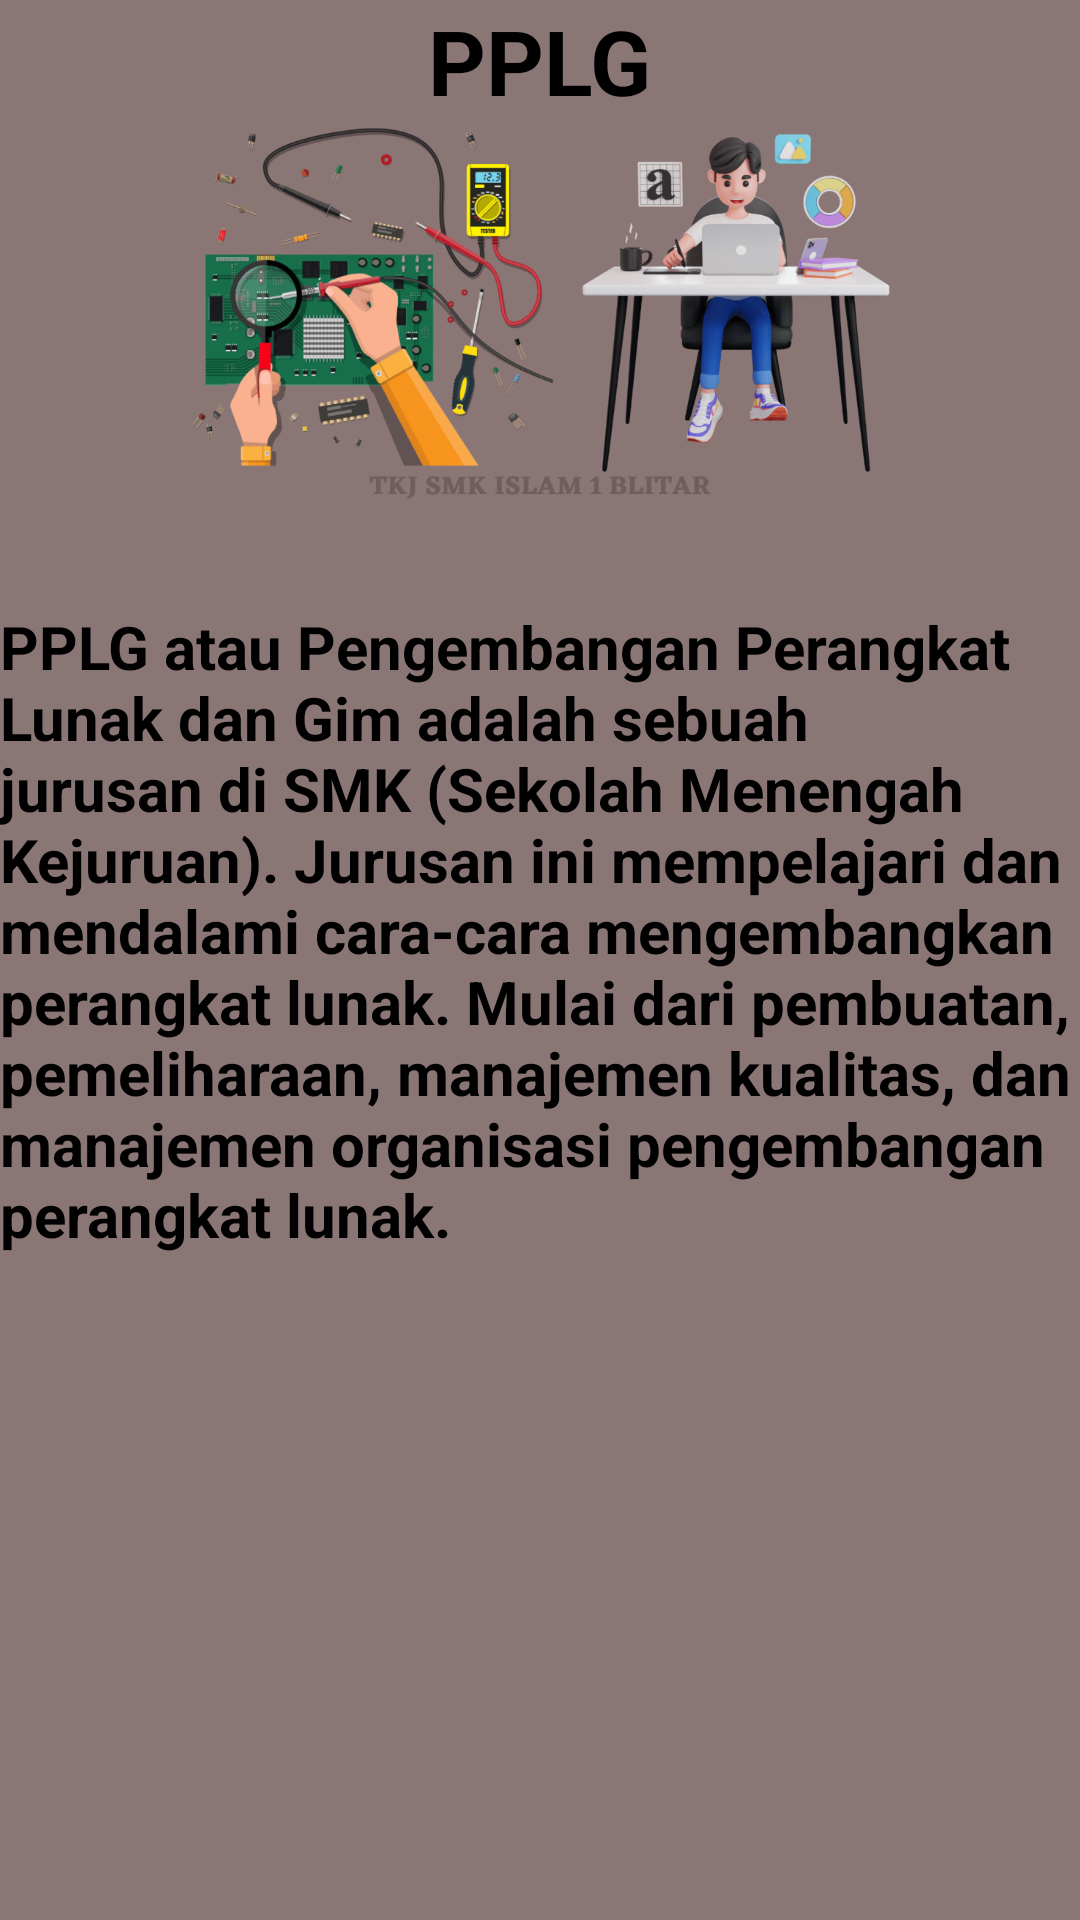

Write the Android layout XML for this screen, with the resource values it uses.
<!-- AndroidManifest.xml: application theme Theme.Devifatmawati14 -->
<!-- res/layout/fragment_pplg.xml -->
<?xml version="1.0" encoding="utf-8"?>
<FrameLayout xmlns:android="http://schemas.android.com/apk/res/android"
    xmlns:tools="http://schemas.android.com/tools"
    android:layout_width="match_parent"
    android:layout_height="match_parent"
    xmlns:app="http://schemas.android.com/apk/res-auto"
    tools:context=".PplgFragment">

    
    <androidx.constraintlayout.widget.ConstraintLayout
        android:layout_width="match_parent"
        android:layout_height="match_parent"
        android:background="#8A7675">

        <TextView
            android:id="@+id/satu"
            android:layout_width="wrap_content"
            android:layout_height="wrap_content"
            android:text="PPLG"
            android:textColor="@color/black"
            android:textSize="30sp"
            android:textStyle="bold"
            app:layout_constraintEnd_toEndOf="parent"
            app:layout_constraintStart_toStartOf="parent"
            app:layout_constraintTop_toTopOf="parent"
            app:layout_constraintVertical_bias="0.477" />

        <ImageView
            android:layout_width="250dp"
            android:layout_height="150dp"
            android:src="@drawable/rpl"
            app:layout_constraintBottom_toTopOf="@+id/dua"
            app:layout_constraintEnd_toEndOf="parent"
            app:layout_constraintStart_toStartOf="parent"
            app:layout_constraintTop_toTopOf="parent"
            tools:ignore="MissingConstraints" />

        <TextView
            android:id="@+id/dua"
            android:layout_width="wrap_content"
            android:layout_height="wrap_content"
            android:text="PPLG atau Pengembangan Perangkat Lunak dan Gim adalah sebuah jurusan di SMK (Sekolah Menengah Kejuruan). Jurusan ini mempelajari dan mendalami cara-cara mengembangkan perangkat lunak. Mulai dari pembuatan, pemeliharaan, manajemen kualitas, dan manajemen organisasi pengembangan perangkat lunak."
            android:textColor="@color/black"
            android:textSize="20sp"
            android:textStyle="bold"
            app:layout_constraintBottom_toBottomOf="parent"
            app:layout_constraintEnd_toEndOf="parent"
            app:layout_constraintStart_toStartOf="parent"
            app:layout_constraintTop_toTopOf="parent"
            app:layout_constraintVertical_bias="0.477" />


    </androidx.constraintlayout.widget.ConstraintLayout>

</FrameLayout>
<!-- resources referenced by this layout -->
<resources>
  <!-- drawable rpl: webp bitmap (drawable, 271312 bytes) -->
  <style name="Theme.Devifatmawati14" parent="Base.Theme.Devifatmawati14" />
  <style name="Base.Theme.Devifatmawati14" parent="Theme.Material3.DayNight.NoActionBar">
          
          
      </style>
  <!-- not gathered from this repository: default colours our renderer supplied (Android Studio template values) -->
  <color name="black">#FF000000</color>
</resources>
